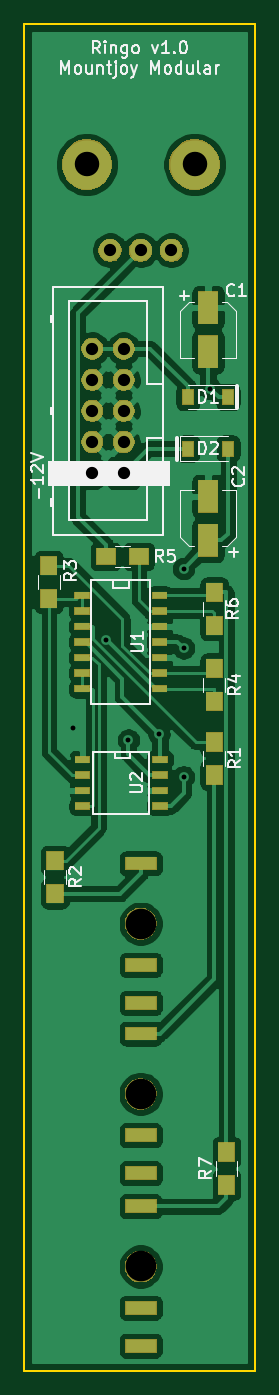
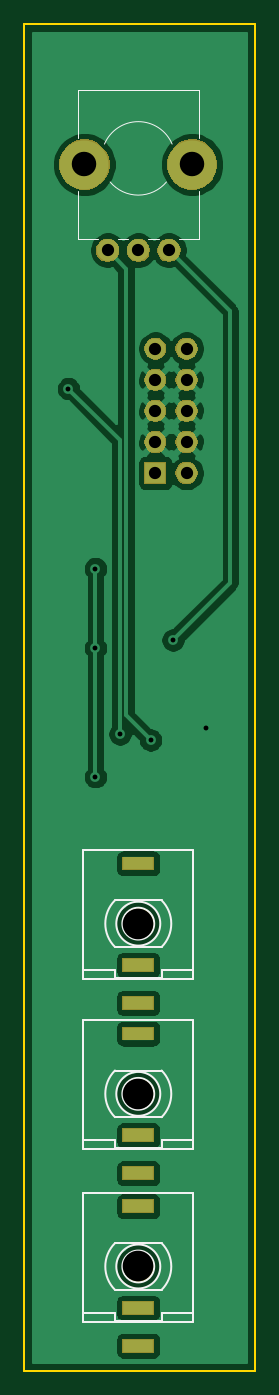
Circuit board: 9 layer files. Board 18.8 x 110.0 mm.
- bottom_copper: Ringo-B_Cu.gbr (56448 bytes)
- bottom_mask: Ringo-B_Mask.gbr (18864 bytes)
- bottom_silk: Ringo-B_SilkS.gbr (3810 bytes)
- outline: Ringo-Edge_Cuts.gbr (682 bytes)
- top_copper: Ringo-F_Cu.gbr (103978 bytes)
- top_mask: Ringo-F_Mask.gbr (25054 bytes)
- top_silk: Ringo-F_SilkS.gbr (19396 bytes)
- drill: Ringo-NPTH.drl (377 bytes)
- drill: Ringo-PTH.drl (1078 bytes)

=== bottom_copper: Ringo-B_Cu.gbr (56448 bytes, source omitted) ===
=== bottom_mask: Ringo-B_Mask.gbr (18864 bytes, source omitted) ===
=== bottom_silk: Ringo-B_SilkS.gbr ===
G04 #@! TF.GenerationSoftware,KiCad,Pcbnew,(5.1.5)-3*
G04 #@! TF.CreationDate,2020-05-13T21:41:15+01:00*
G04 #@! TF.ProjectId,Ringo,52696e67-6f2e-46b6-9963-61645f706362,rev?*
G04 #@! TF.SameCoordinates,Original*
G04 #@! TF.FileFunction,Legend,Bot*
G04 #@! TF.FilePolarity,Positive*
%FSLAX46Y46*%
G04 Gerber Fmt 4.6, Leading zero omitted, Abs format (unit mm)*
G04 Created by KiCad (PCBNEW (5.1.5)-3) date 2020-05-13 21:41:15*
%MOMM*%
%LPD*%
G04 APERTURE LIST*
%ADD10C,0.120000*%
%ADD11C,0.150000*%
G04 APERTURE END LIST*
D10*
X150461000Y-42440000D02*
X140540000Y-42440000D01*
X142175000Y-54560000D02*
X140540000Y-54560000D01*
X144675000Y-54560000D02*
X143825000Y-54560000D01*
X147175000Y-54560000D02*
X146325000Y-54560000D01*
X150461000Y-54560000D02*
X148825000Y-54560000D01*
X140540000Y-46305000D02*
X140540000Y-42440000D01*
X140540000Y-54560000D02*
X140540000Y-50694000D01*
X150461000Y-46305000D02*
X150461000Y-42440000D01*
X150461000Y-54560000D02*
X150461000Y-50694000D01*
X143202247Y-49928295D02*
G75*
G03X147798000Y-49928000I2297753J1928295D01*
G01*
X148262432Y-46828018D02*
G75*
G03X142738000Y-46827000I-2762432J-1171982D01*
G01*
D11*
X146800000Y-138500000D02*
G75*
G03X146800000Y-138500000I-1300000J0D01*
G01*
X150000000Y-132500000D02*
X141000000Y-132500000D01*
X150000000Y-143000000D02*
X141000000Y-143000000D01*
X150000000Y-132500000D02*
X150000000Y-143000000D01*
X141000000Y-132500000D02*
X141000000Y-143000000D01*
X147296051Y-138500000D02*
G75*
G03X147296051Y-138500000I-1796051J0D01*
G01*
X147405000Y-136595000D02*
X143595000Y-136595000D01*
X143595000Y-140405000D02*
X147405000Y-140405000D01*
X147405000Y-136595000D02*
G75*
G02X147405000Y-140405000I-1905000J-1905000D01*
G01*
X143595000Y-140405000D02*
G75*
G02X143595000Y-136595000I1905000J1905000D01*
G01*
X143595000Y-142310000D02*
X141055000Y-142310000D01*
X143595000Y-142945000D02*
X143595000Y-142310000D01*
X147405000Y-142945000D02*
X143595000Y-142945000D01*
X147405000Y-142310000D02*
X147405000Y-142945000D01*
X149945000Y-142310000D02*
X147405000Y-142310000D01*
X146800000Y-110500000D02*
G75*
G03X146800000Y-110500000I-1300000J0D01*
G01*
X150000000Y-104500000D02*
X141000000Y-104500000D01*
X150000000Y-115000000D02*
X141000000Y-115000000D01*
X150000000Y-104500000D02*
X150000000Y-115000000D01*
X141000000Y-104500000D02*
X141000000Y-115000000D01*
X147296051Y-110500000D02*
G75*
G03X147296051Y-110500000I-1796051J0D01*
G01*
X147405000Y-108595000D02*
X143595000Y-108595000D01*
X143595000Y-112405000D02*
X147405000Y-112405000D01*
X147405000Y-108595000D02*
G75*
G02X147405000Y-112405000I-1905000J-1905000D01*
G01*
X143595000Y-112405000D02*
G75*
G02X143595000Y-108595000I1905000J1905000D01*
G01*
X143595000Y-114310000D02*
X141055000Y-114310000D01*
X143595000Y-114945000D02*
X143595000Y-114310000D01*
X147405000Y-114945000D02*
X143595000Y-114945000D01*
X147405000Y-114310000D02*
X147405000Y-114945000D01*
X149945000Y-114310000D02*
X147405000Y-114310000D01*
X146800000Y-124400000D02*
G75*
G03X146800000Y-124400000I-1300000J0D01*
G01*
X150000000Y-118400000D02*
X141000000Y-118400000D01*
X150000000Y-128900000D02*
X141000000Y-128900000D01*
X150000000Y-118400000D02*
X150000000Y-128900000D01*
X141000000Y-118400000D02*
X141000000Y-128900000D01*
X147296051Y-124400000D02*
G75*
G03X147296051Y-124400000I-1796051J0D01*
G01*
X147405000Y-122495000D02*
X143595000Y-122495000D01*
X143595000Y-126305000D02*
X147405000Y-126305000D01*
X147405000Y-122495000D02*
G75*
G02X147405000Y-126305000I-1905000J-1905000D01*
G01*
X143595000Y-126305000D02*
G75*
G02X143595000Y-122495000I1905000J1905000D01*
G01*
X143595000Y-128210000D02*
X141055000Y-128210000D01*
X143595000Y-128845000D02*
X143595000Y-128210000D01*
X147405000Y-128845000D02*
X143595000Y-128845000D01*
X147405000Y-128210000D02*
X147405000Y-128845000D01*
X149945000Y-128210000D02*
X147405000Y-128210000D01*
M02*

=== outline: Ringo-Edge_Cuts.gbr ===
G04 #@! TF.GenerationSoftware,KiCad,Pcbnew,(5.1.5)-3*
G04 #@! TF.CreationDate,2020-05-13T21:41:15+01:00*
G04 #@! TF.ProjectId,Ringo,52696e67-6f2e-46b6-9963-61645f706362,rev?*
G04 #@! TF.SameCoordinates,Original*
G04 #@! TF.FileFunction,Profile,NP*
%FSLAX46Y46*%
G04 Gerber Fmt 4.6, Leading zero omitted, Abs format (unit mm)*
G04 Created by KiCad (PCBNEW (5.1.5)-3) date 2020-05-13 21:41:15*
%MOMM*%
%LPD*%
G04 APERTURE LIST*
%ADD10C,0.200000*%
G04 APERTURE END LIST*
D10*
X154800000Y-37000000D02*
X154800000Y-147000000D01*
X136000000Y-147000000D02*
X154800000Y-147000000D01*
X136000000Y-37000000D02*
X136000000Y-147000000D01*
X136000000Y-37000000D02*
X154800000Y-37000000D01*
M02*

=== top_copper: Ringo-F_Cu.gbr (103978 bytes, source omitted) ===
=== top_mask: Ringo-F_Mask.gbr (25054 bytes, source omitted) ===
=== top_silk: Ringo-F_SilkS.gbr (19396 bytes, source omitted) ===
=== drill: Ringo-NPTH.drl ===
M48
; DRILL file {KiCad (5.1.5)-3} date 13/05/2020 21:41:19
; FORMAT={-:-/ absolute / inch / decimal}
; #@! TF.CreationDate,2020-05-13T21:41:19+01:00
; #@! TF.GenerationSoftware,Kicad,Pcbnew,(5.1.5)-3
; #@! TF.FileFunction,NonPlated,1,2,NPTH
FMAT,2
INCH
T1C0.0787
T2C0.0984
%
G90
G05
T1
X5.5551Y-1.9094
X5.9016Y-1.9094
T2
X5.7283Y-4.8976
X5.7283Y-4.3504
X5.7283Y-5.4528
T0
M30

=== drill: Ringo-PTH.drl ===
M48
; DRILL file {KiCad (5.1.5)-3} date 13/05/2020 21:41:19
; FORMAT={-:-/ absolute / inch / decimal}
; #@! TF.CreationDate,2020-05-13T21:41:19+01:00
; #@! TF.GenerationSoftware,Kicad,Pcbnew,(5.1.5)-3
; #@! TF.FileFunction,Plated,1,2,PTH
FMAT,2
INCH
T1C0.0157
T2C0.0197
T3C0.0394
%
G90
G05
T1
X5.5118Y-3.7205
X5.6172Y-3.4379
X5.689Y-3.7598
X5.7874Y-3.7402
X5.8661Y-3.2087
X5.8661Y-3.4646
X5.8661Y-3.878
X5.9528Y-2.6299
T3
X5.6299Y-2.185
X5.7283Y-2.185
X5.8268Y-2.185
X5.5732Y-2.5016
X5.5732Y-2.6016
X5.5732Y-2.7016
X5.5732Y-2.8016
X5.5732Y-2.9016
X5.6732Y-2.5016
X5.6732Y-2.6016
X5.6732Y-2.7016
X5.6732Y-2.8016
X5.6732Y-2.9016
T2
G00X5.748Y-4.7039
M15
G01X5.7087Y-4.7039
M16
G05
G00X5.748Y-5.0307
M15
G01X5.7087Y-5.0307
M16
G05
G00X5.748Y-5.1528
M15
G01X5.7087Y-5.1528
M16
G05
G00X5.748Y-4.1567
M15
G01X5.7087Y-4.1567
M16
G05
G00X5.748Y-4.4835
M15
G01X5.7087Y-4.4835
M16
G05
G00X5.748Y-4.6055
M15
G01X5.7087Y-4.6055
M16
G05
G00X5.748Y-5.2591
M15
G01X5.7087Y-5.2591
M16
G05
G00X5.748Y-5.5858
M15
G01X5.7087Y-5.5858
M16
G05
G00X5.748Y-5.7079
M15
G01X5.7087Y-5.7079
M16
G05
T0
M30

